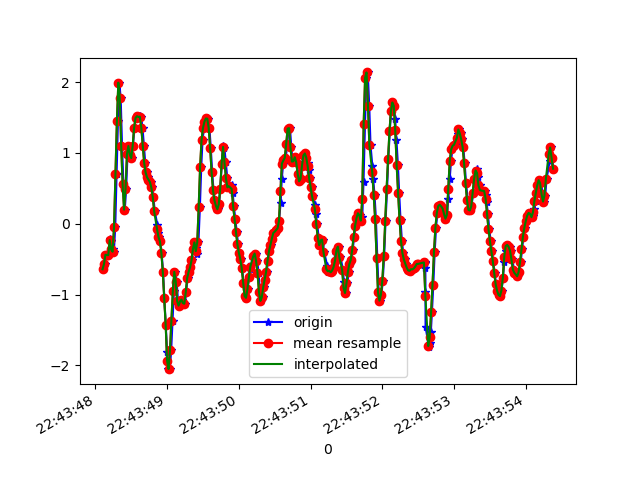

The table this chart was drawn from, first rows:
1617835428105, 531071726210907, -0.6419384, 0.18639162, 0.44236326
1617835428130, 531071745235563, -0.5686, -0.06651, 0.3837
1617835428152, 531071764260235, -0.4367, 0.02512, 0.2958
1617835428164, 531071783309707, -0.4391, 0.2304, 0.2689
1617835428182, 531071802334395, -0.4428, -0.05062, 0.2652
1617835428201, 531071821339211, -0.218, -0.07139, 0.209
1617835428219, 531071840386795, -0.2424, 0.04467, 0.1724
1617835428239, 531071859409563, -0.3622, -0.2021, 0.165
1617835428258, 531071878432347, -0.3939, -0.04329, 0.06485
1617835428277, 531071897455131, -0.04696, 0.4222, -0.01945
1617835428296, 531071916477947, 0.6983, 0.1546, -0.1599
1617835428315, 531071935529595, 1.456, 0.3599, -0.5717
1617835428334, 531071954552635, 1.992, 0.2854, -0.7635
1617835428353, 531071973575675, 1.771, -0.4709, -1.013
1617835428372, 531071992623515, 1.095, -0.813, -1.586
1617835428391, 531072011646555, 0.5554, -0.06162, -2.371
1617835428410, 531072030661467, 0.1998, -0.1032, -3.048
1617835428429, 531072049684059, 0.4894, 0.052, -3.428
1617835428448, 531072068731483, 0.9805, 0.4857, -3.525
1617835428467, 531072087754107, 1.098, 0.3354, -3.516
1617835428486, 531072106776731, 0.9769, 0.1913, -3.657
1617835428507, 531072125819291, 0.9268, 0.2414, -3.913
1617835428524, 531072144841691, 1.098, 0.3293, -4.099
1617835428543, 531072163864091, 1.353, 0.4625, -4.063
1617835428563, 531072182886491, 1.494, 0.4124, -4.006
1617835428581, 531072201908955, 1.519, 0.2621, -3.912
1617835428600, 531072220956123, 1.491, 0.1632, -3.792
1617835428619, 531072239956507, 1.523, 0.1534, -3.647
1617835428638, 531072258978075, 1.512, 0.1314, -3.456
1617835428657, 531072278024475, 1.358, -0.0213, -3.19
1617835428676, 531072297046107, 1.104, -0.141, -2.91
1617835428695, 531072316067675, 0.8632, -0.1569, -2.614
1617835428714, 531072335105499, 0.7252, -0.1532, -2.261
1617835428733, 531072354126811, 0.6568, -0.1239, -1.878
1617835428753, 531072373148187, 0.625, -0.07995, -1.495
1617835428771, 531072392194267, 0.5908, -0.02497, -1.097
1617835428793, 531072411215579, 0.5126, 0.01901, -0.6719
1617835428809, 531072430231131, 0.3745, 0.052, -0.2638
1617835428828, 531072449277083, 0.1754, 0.05689, 0.08806
1617835428864, 531072468298331, -0.01641, 0.1033, 0.435
1617835428874, 531072487319451, -0.1361, 0.1754, 0.8614
1617835428887, 531072506340635, -0.1875, 0.2108, 1.371
1617835428905, 531072525386587, -0.2473, 0.1412, 1.861
1617835428924, 531072544412315, -0.411, 0.1131, 2.367
1617835428943, 531072563433563, -0.6798, 0.1827, 2.892
1617835428962, 531072582479643, -1.043, 0.1485, 3.315
1617835428981, 531072601500955, -1.429, 0.01657, 3.646
1617835429000, 531072620522203, -1.811, -0.05918, 3.857
1617835429019, 531072639582107, -2.052, -0.04818, 3.989
1617835429038, 531072658603739, -2.051, -0.01031, 4.061
1617835429057, 531072677625243, -1.781, -0.04574, 4.057
1617835429076, 531072696671643, -1.365, -0.1129, 3.915
1617835429095, 531072715693211, -0.9474, -0.1374, 3.72
1617835429114, 531072734712603, -0.6786, -0.1044, 3.436
1617835429133, 531072753759003, -0.8154, -0.07995, 3.214
1617835429152, 531072772780443, -1.092, -0.1129, 3.023
1617835429171, 531072791802011, -1.155, -0.1691, 2.955
1617835429190, 531072810981645, -1.096, -0.1875, 2.863
1617835429209, 531072830002957, -1.07, -0.185, 2.678
1617835429228, 531072849049229, -1.12, -0.1374, 2.507
1617835429248, 531072868070797, -1.128, -0.1264, 2.44
... 270 more rows
